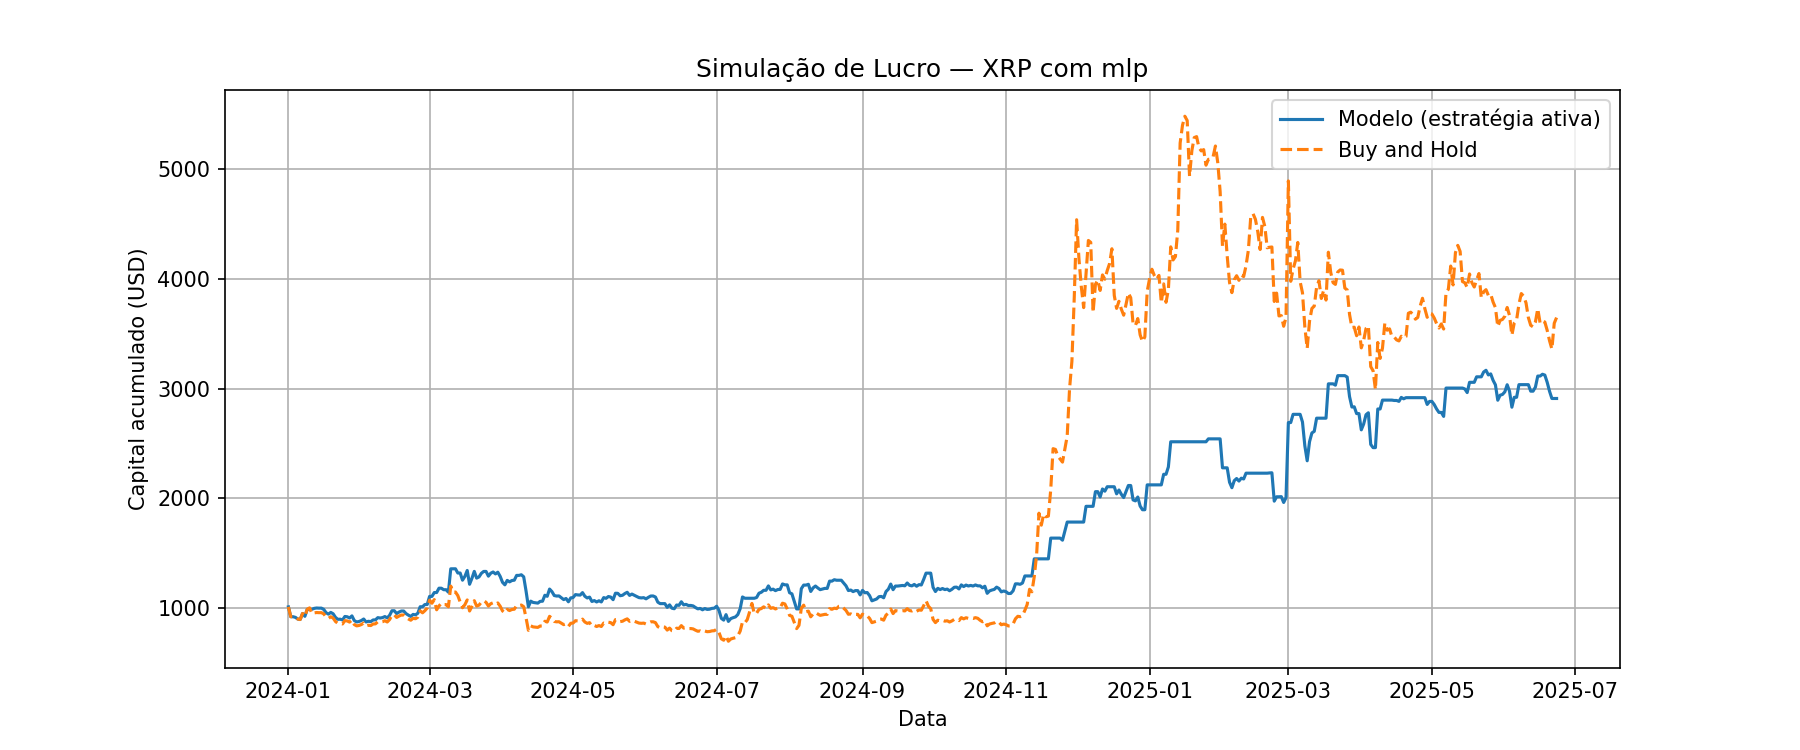

The data file committed next to this chart (first rows):
Data, preco_hoje, preco_amanha, Previsao, sinal, retorno_estrategia, retorno_hold, capital_estrategia, capital_hold
2024-01-01, 0.6002, 0.6073, 0.6018, 1, 1.012, 1.012, 1012, 1012
2024-01-02, 0.6073, 0.5535, 0.6664, 1, 0.9114, 0.9114, 922.2, 922.2
2024-01-03, 0.5535, 0.5534, 0.6526, 1, 0.9998, 0.9998, 922, 922
2024-01-04, 0.5534, 0.5498, 0.5882, 1, 0.9935, 0.9935, 916, 916
2024-01-05, 0.5498, 0.5407, 0.5861, 1, 0.9834, 0.9834, 900.9, 900.9
2024-01-06, 0.5407, 0.5381, 0.5924, 1, 0.9952, 0.9952, 896.5, 896.5
2024-01-07, 0.5381, 0.5711, 0.6073, 1, 1.061, 1.061, 951.5, 951.5
2024-01-08, 0.5711, 0.5556, 0.5992, 1, 0.9729, 0.9729, 925.7, 925.7
2024-01-09, 0.5556, 0.5942, 0.5974, 1, 1.069, 1.069, 990, 990
2024-01-10, 0.5942, 0.6018, 0.5892, 0, 1.0, 1.013, 990, 1003
2024-01-11, 0.6018, 0.5698, 0.5976, 0, 1.0, 0.9468, 990, 949.4
2024-01-12, 0.5698, 0.5746, 0.6213, 1, 1.008, 1.008, 998.3, 957.3
2024-01-13, 0.5746, 0.5764, 0.6313, 1, 1.003, 1.003, 1001, 960.3
2024-01-14, 0.5764, 0.5756, 0.6496, 1, 0.9986, 0.9986, 1000, 959
2024-01-15, 0.5756, 0.5758, 0.5974, 1, 1, 1, 1000, 959.3
2024-01-16, 0.5758, 0.5693, 0.6102, 1, 0.9887, 0.9887, 989.1, 948.5
2024-01-17, 0.5693, 0.5519, 0.6111, 1, 0.9694, 0.9694, 958.9, 919.5
2024-01-18, 0.5519, 0.5443, 0.5782, 1, 0.9862, 0.9862, 945.7, 906.9
2024-01-19, 0.5443, 0.5533, 0.5803, 1, 1.017, 1.017, 961.3, 921.9
2024-01-20, 0.5533, 0.5462, 0.6389, 1, 0.9872, 0.9872, 949, 910
2024-01-21, 0.5462, 0.5275, 0.6466, 1, 0.9658, 0.9658, 916.5, 878.9
2024-01-22, 0.5275, 0.5171, 0.5707, 1, 0.9803, 0.9803, 898.4, 861.5
2024-01-23, 0.5171, 0.5178, 0.5631, 1, 1.001, 1.001, 899.7, 862.7
2024-01-24, 0.5178, 0.5138, 0.6008, 1, 0.9923, 0.9923, 892.7, 856
2024-01-25, 0.5138, 0.532, 0.6329, 1, 1.035, 1.035, 924.3, 886.4
2024-01-26, 0.532, 0.5304, 0.5795, 1, 0.997, 0.997, 921.5, 883.7
2024-01-27, 0.5304, 0.5241, 0.5962, 1, 0.9881, 0.9881, 910.6, 873.2
2024-01-28, 0.5241, 0.5351, 0.5543, 1, 1.021, 1.021, 929.7, 891.5
2024-01-29, 0.5351, 0.5106, 0.5734, 1, 0.9542, 0.9542, 887.1, 850.7
2024-01-30, 0.5106, 0.5033, 0.5448, 1, 0.9857, 0.9857, 874.5, 838.6
2024-01-31, 0.5033, 0.5057, 0.5501, 1, 1.005, 1.005, 878.6, 842.6
2024-02-01, 0.5057, 0.5107, 0.5884, 1, 1.01, 1.01, 887.3, 850.9
2024-02-02, 0.5107, 0.5188, 0.5462, 1, 1.016, 1.016, 901.4, 864.4
2024-02-03, 0.5188, 0.5032, 0.5973, 1, 0.9699, 0.9699, 874.3, 838.4
2024-02-04, 0.5032, 0.5068, 0.5363, 1, 1.007, 1.007, 880.5, 844.4
2024-02-05, 0.5068, 0.505, 0.5424, 1, 0.9964, 0.9964, 877.4, 841.4
2024-02-06, 0.505, 0.5137, 0.5473, 1, 1.017, 1.017, 892.5, 855.9
2024-02-07, 0.5137, 0.5144, 0.5388, 1, 1.001, 1.001, 893.7, 857
2024-02-08, 0.5144, 0.5259, 0.5606, 1, 1.022, 1.022, 913.7, 876.2
2024-02-09, 0.5259, 0.5239, 0.5428, 1, 0.9962, 0.9962, 910.3, 872.9
2024-02-10, 0.5239, 0.5261, 0.6302, 1, 1.004, 1.004, 914.1, 876.5
2024-02-11, 0.5261, 0.5316, 0.5462, 1, 1.01, 1.01, 923.6, 885.7
2024-02-12, 0.5316, 0.5246, 0.5513, 1, 0.9868, 0.9868, 911.5, 874
2024-02-13, 0.5246, 0.5378, 0.5693, 1, 1.025, 1.025, 934.4, 896
2024-02-14, 0.5378, 0.5621, 0.5586, 1, 1.045, 1.045, 976.6, 936.5
2024-02-15, 0.5621, 0.5642, 0.5587, 0, 1.0, 1.004, 976.6, 940
2024-02-16, 0.5642, 0.5495, 0.597, 1, 0.9739, 0.9739, 951.2, 915.5
2024-02-17, 0.5495, 0.557, 0.6048, 1, 1.014, 1.014, 964.2, 928
2024-02-18, 0.557, 0.5627, 0.5825, 1, 1.01, 1.01, 974, 937.5
2024-02-19, 0.5627, 0.5626, 0.5732, 1, 0.9998, 0.9998, 973.9, 937.4
2024-02-20, 0.5626, 0.5491, 0.572, 1, 0.976, 0.976, 950.5, 914.9
2024-02-21, 0.5491, 0.541, 0.5825, 1, 0.9852, 0.9852, 936.5, 901.4
2024-02-22, 0.541, 0.5343, 0.5987, 1, 0.9876, 0.9876, 924.9, 890.2
2024-02-23, 0.5343, 0.5448, 0.5783, 1, 1.02, 1.02, 943, 907.7
2024-02-24, 0.5448, 0.5424, 0.6289, 1, 0.9956, 0.9956, 938.9, 903.7
2024-02-25, 0.5424, 0.5509, 0.5775, 1, 1.016, 1.016, 953.6, 917.9
2024-02-26, 0.5509, 0.5852, 0.5657, 1, 1.062, 1.062, 1013, 975
2024-02-27, 0.5852, 0.5748, 0.5801, 0, 1.0, 0.9822, 1013, 957.7
2024-02-28, 0.5748, 0.5864, 0.5777, 1, 1.02, 1.02, 1033, 977
2024-02-29, 0.5864, 0.601, 0.5834, 0, 1.0, 1.025, 1033, 1001
... 480 more rows
